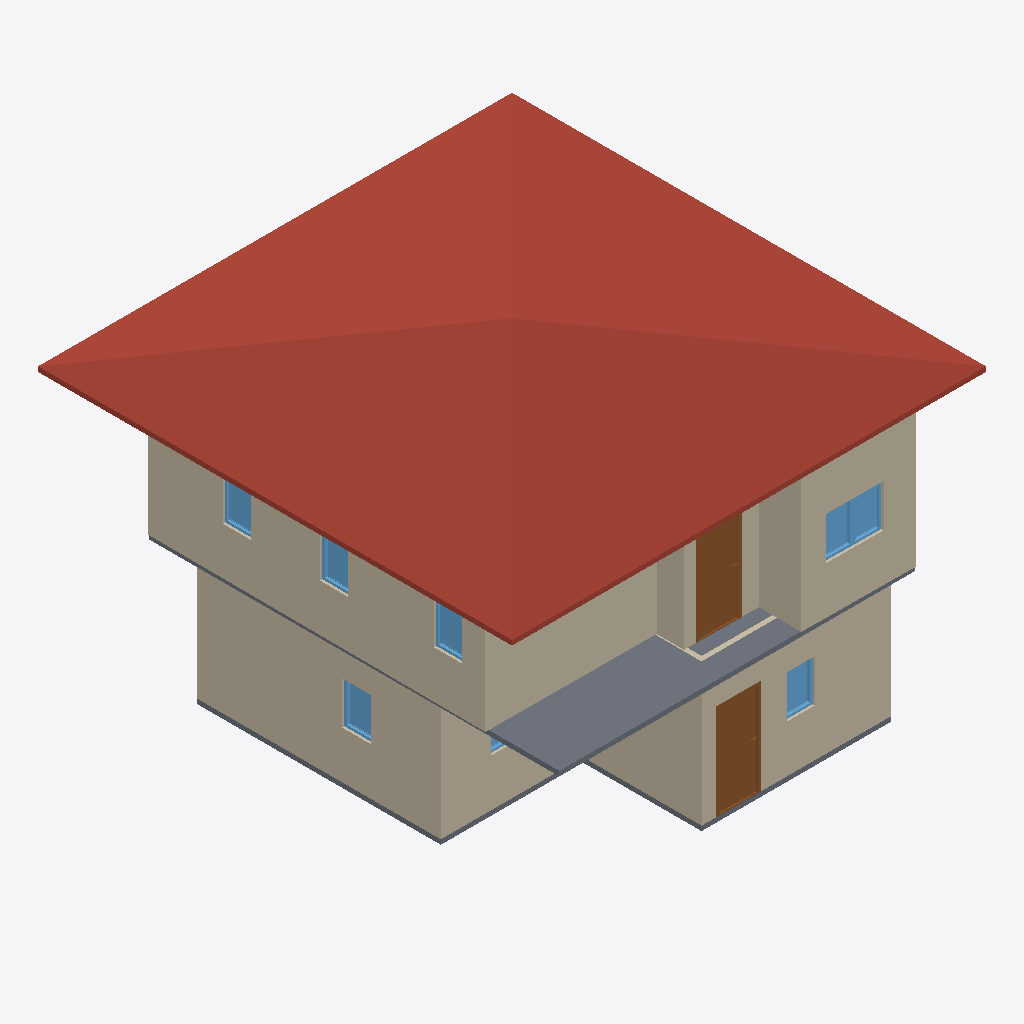
Isometric view of an IFC building model (IFC-SPF (STEP), schema IFC4, length unit metre), seen from the south-west, elements coloured by IFC class: 11 walls (beige), 8 windows (light blue), 4 doors (brown), 2 slabs (grey), 1 roof (red-brown).
Extent 10.0 m × 10.0 m × 7.1 m (x, y, z). Storeys (2): GF at 0.00 m; 2F at 3.00 m. Elements (55): 28 IfcWall, 12 IfcDoor, 12 IfcWindow, 2 IfcSlab, 1 IfcRoof.

HEADER;
FILE_DESCRIPTION(('ViewDefinition[DesignTransferView]'),'2;1');
FILE_NAME('S03-Expected Activity Output.ifc','2025-09-01T15:41:15+08:00',(''),(''),'IfcOpenShell 0.8.3-post1','Bonsai 0.8.3-post1','');
FILE_SCHEMA(('IFC4'));
ENDSEC;
DATA;
#1=IFCPROJECT('2WYG5cbHL6afhS8ivk5Jxq',$,'My Project',$,$,$,$,(#14,#26),#9);
#31=IFCSITE('3Xb6mWvOHFqe4qswfmeAHb',$,'My Site',$,$,#54,$,$,$,$,$,$,$,$);
#37=IFCBUILDING('1384Cx8fb2vxgmPh$n__tL',$,'My Building',$,$,#60,$,$,$,$,$,$);
#43=IFCBUILDINGSTOREY('3ZdEtorcL9bBZZ12fRlc9$',$,'2F',$,$,#2256,$,$,$,$);
#67=IFCBUILDINGSTOREY('3bhhx6dyb3Ghh6TDeY0yEr',$,'GF',$,$,#83,$,$,$,$);
#7010=IFCROOF('0eJdkhVoDD4PouXtpRQEx2',$,'Roof',$,$,#7036,#7019,$,$);
#271=IFCWALL('1oEZVvZF9DfQEY7Ip_PQVS',$,'Wall',$,$,#546,#277,$,$);
#4840=IFCWALL('2awBRuAk5EBhS7D0Y8BQXc',$,'Wall',$,$,#5267,#4846,$,$);
#2952=IFCSLAB('25qXq8_dbA6AoClGxUllxU',$,'Slab',$,$,#2961,#2968,$,$);
#131=IFCWALL('0$vqqjDh1F$gREb8NGLM1x',$,'Wall',$,$,#144,#139,$,$);
#4715=IFCWALL('2V3$bkbhfCHx7YHw0R93s7',$,'Wall',$,$,#5107,#4721,$,$);
#4865=IFCWALL('3F1QNvHzn9UgfG_bdScw6y',$,'Wall',$,$,#5299,#4871,$,$);
#321=IFCWALL('2HFNsHI7nBoQRnZUNcScyk',$,'Wall',$,$,#610,#327,$,$);
#296=IFCWALL('3wXtgScBn3nB$ljU$JH1f7',$,'Wall',$,$,#578,#302,$,$);
#4690=IFCWALL('1clHIDsUr1p9Jh6DuXKjl6',$,'Wall',$,$,#5075,#4696,$,$);
#1176=IFCDOOR('3YCt8ZWhD6iP1NUjAiu3cq',$,'Door',$,$,#1240,#1185,$,2.0,0.899999976158142,$,$,$);
#5682=IFCDOOR('0HOzHi2fH0Ze6$ri2qSAna',$,'Door',$,$,#5746,#5691,$,2.0,0.899999976158142,$,$,$);
#987=IFCSLAB('0EBZ3NRBn3BRJ6ZNhZph7L',$,'Slab',$,$,#995,#1002,$,$);
#5313=IFCWALL('3MchBpRRv6$e10i6BP84t1',$,'Wall',$,$,#5324,#5319,$,$);
#4665=IFCWALL('3fDTZuYdLAWfz1sTIWYU7e',$,'Wall',$,$,#5038,#4671,$,$);
#6961=IFCWINDOW('2T3u7VTt99RR_JUowyG9bV',$,'Window',$,$,#7009,#6969,$,0.899999976158142,0.600000023841858,$,$,$);
#1964=IFCWINDOW('0vlHSzLhjDTgv0GUP7$oXw',$,'Window',$,$,#2012,#1972,$,0.899999976158142,0.600000023841858,$,$,$);
#6896=IFCWINDOW('2BXCHbKtP5lBTD4zv$EoMR',$,'Window',$,$,#6960,#6905,$,0.899999976158142,0.600000023841858,$,$,$);
#1558=IFCWINDOW('1PCj2p5O5D9Q4VOpRChVTO',$,'Window',$,$,#1622,#1567,$,0.899999976158142,0.600000023841858,$,$,$);
#6847=IFCWINDOW('3aJmASQgDEXgKyQozfnDst',$,'Window',$,$,#6895,#6855,$,0.899999976158142,0.600000023841858,$,$,$);
#6798=IFCWINDOW('1QivAn5ifBygbPWG9hDrCL',$,'Window',$,$,#6846,#6806,$,0.899999976158142,0.600000023841858,$,$,$);
#6749=IFCWINDOW('0fLHHH0c1FQhQ1E$hK9Gx5',$,'Window',$,$,#6797,#6757,$,0.899999976158142,0.600000023841858,$,$,$);
#5747=IFCDOOR('3fHHHunMzA8QmiWDPTZhj2',$,'Door',$,$,#5795,#5755,$,2.0,0.899999976158142,$,$,$);
#171=IFCWALL('2FQYJswdrD6Au3h5DxOMN3',$,'Wall',$,$,#182,#177,$,$);
#1866=IFCWINDOW('2hsamND3r8OuXeHzXtJUmi',$,'Window',$,$,#1914,#1874,$,0.899999976158142,0.600000023841858,$,$,$);
#5796=IFCDOOR('1tco_QgEb6owKj5kW0oz8n',$,'Door',$,$,#5844,#5804,$,2.0,0.899999976158142,$,$,$);
ENDSEC;